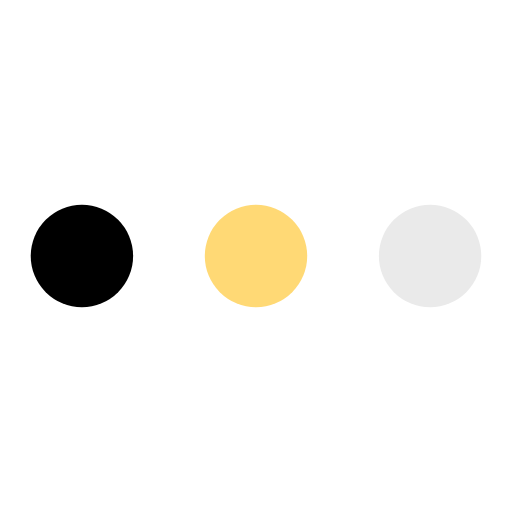
t = 0.00 s
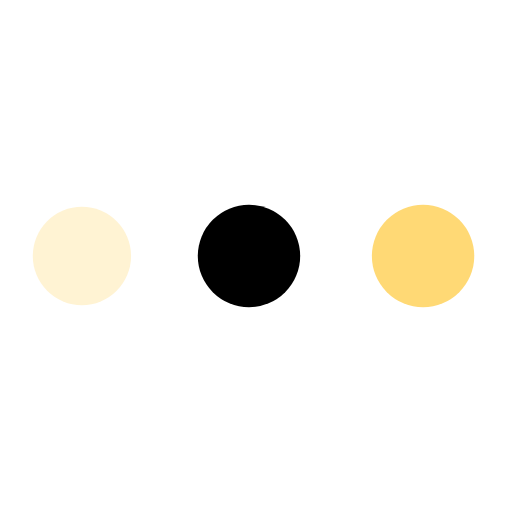
t = 0.28 s
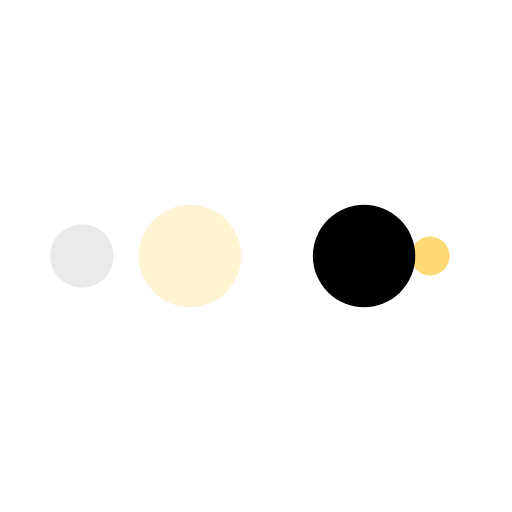
t = 0.47 s
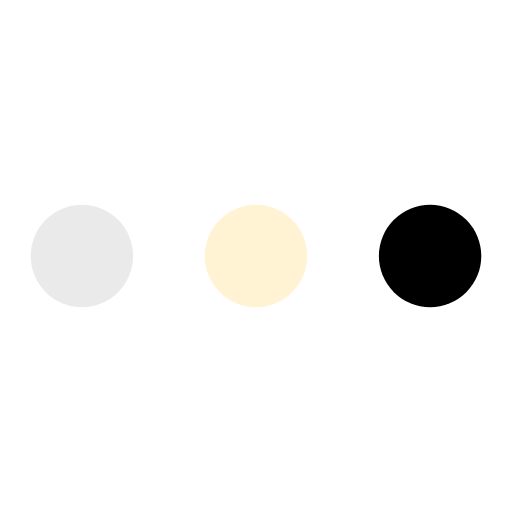
t = 0.75 s
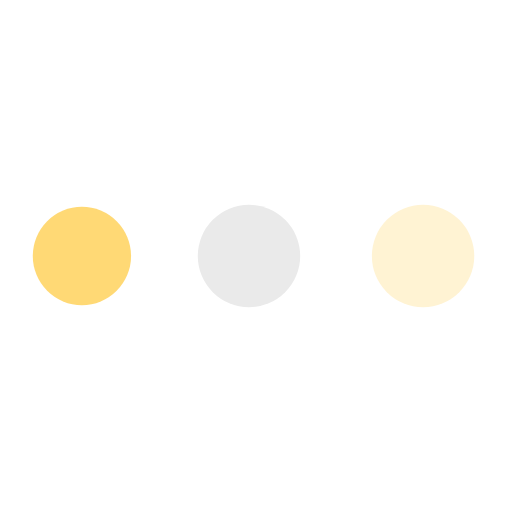
t = 1.03 s
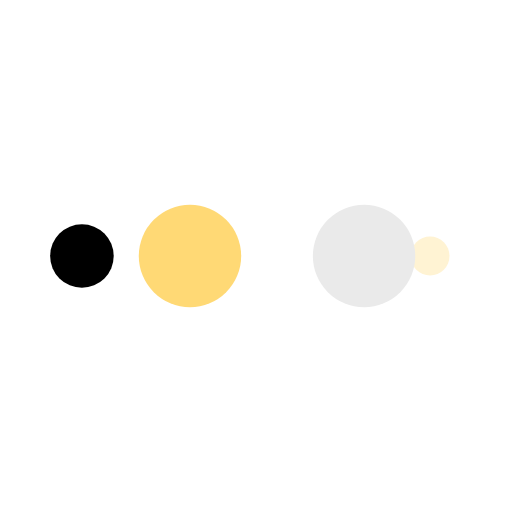
t = 1.22 s

The animated SVG that drew these frames (rendered in a browser with its animation timeline set to each time). Animation: 10 SMIL elements (animate=10); one cycle of 1.50 s, repeats indefinitely.

<svg width="200px"  height="200px"  xmlns="http://www.w3.org/2000/svg" viewBox="0 0 100 100" preserveAspectRatio="xMidYMid" class="lds-ellipsis" style="background: none;"><!--circle(cx="16",cy="50",r="10")--><circle cx="84" cy="50" r="0" fill="#eaeaea"><animate attributeName="r" values="10;0;0;0;0" keyTimes="0;0.25;0.5;0.75;1" keySplines="0 0.5 0.5 1;0 0.5 0.5 1;0 0.5 0.5 1;0 0.5 0.5 1" calcMode="spline" dur="1.5s" repeatCount="indefinite" begin="0s"></animate><animate attributeName="cx" values="84;84;84;84;84" keyTimes="0;0.25;0.5;0.75;1" keySplines="0 0.5 0.5 1;0 0.5 0.5 1;0 0.5 0.5 1;0 0.5 0.5 1" calcMode="spline" dur="1.5s" repeatCount="indefinite" begin="0s"></animate></circle><circle cx="40.0145" cy="50" r="10" fill="#ffd975"><animate attributeName="r" values="0;10;10;10;0" keyTimes="0;0.25;0.5;0.75;1" keySplines="0 0.5 0.5 1;0 0.5 0.5 1;0 0.5 0.5 1;0 0.5 0.5 1" calcMode="spline" dur="1.5s" repeatCount="indefinite" begin="-0.75s"></animate><animate attributeName="cx" values="16;16;50;84;84" keyTimes="0;0.25;0.5;0.75;1" keySplines="0 0.5 0.5 1;0 0.5 0.5 1;0 0.5 0.5 1;0 0.5 0.5 1" calcMode="spline" dur="1.5s" repeatCount="indefinite" begin="-0.75s"></animate></circle><circle cx="16" cy="50" r="7.0631" fill="#000000"><animate attributeName="r" values="0;10;10;10;0" keyTimes="0;0.25;0.5;0.75;1" keySplines="0 0.5 0.5 1;0 0.5 0.5 1;0 0.5 0.5 1;0 0.5 0.5 1" calcMode="spline" dur="1.5s" repeatCount="indefinite" begin="-0.375s"></animate><animate attributeName="cx" values="16;16;50;84;84" keyTimes="0;0.25;0.5;0.75;1" keySplines="0 0.5 0.5 1;0 0.5 0.5 1;0 0.5 0.5 1;0 0.5 0.5 1" calcMode="spline" dur="1.5s" repeatCount="indefinite" begin="-0.375s"></animate></circle><circle cx="84" cy="50" r="2.9369" fill="#fff3d3"><animate attributeName="r" values="0;10;10;10;0" keyTimes="0;0.25;0.5;0.75;1" keySplines="0 0.5 0.5 1;0 0.5 0.5 1;0 0.5 0.5 1;0 0.5 0.5 1" calcMode="spline" dur="1.5s" repeatCount="indefinite" begin="0s"></animate><animate attributeName="cx" values="16;16;50;84;84" keyTimes="0;0.25;0.5;0.75;1" keySplines="0 0.5 0.5 1;0 0.5 0.5 1;0 0.5 0.5 1;0 0.5 0.5 1" calcMode="spline" dur="1.5s" repeatCount="indefinite" begin="0s"></animate></circle><circle cx="74.0145" cy="50" r="10" fill="#eaeaea"><animate attributeName="r" values="0;0;10;10;10" keyTimes="0;0.25;0.5;0.75;1" keySplines="0 0.5 0.5 1;0 0.5 0.5 1;0 0.5 0.5 1;0 0.5 0.5 1" calcMode="spline" dur="1.5s" repeatCount="indefinite" begin="0s"></animate><animate attributeName="cx" values="16;16;16;50;84" keyTimes="0;0.25;0.5;0.75;1" keySplines="0 0.5 0.5 1;0 0.5 0.5 1;0 0.5 0.5 1;0 0.5 0.5 1" calcMode="spline" dur="1.5s" repeatCount="indefinite" begin="0s"></animate></circle></svg>